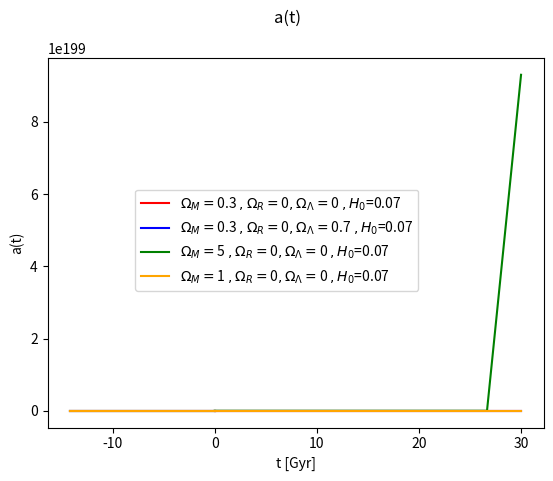
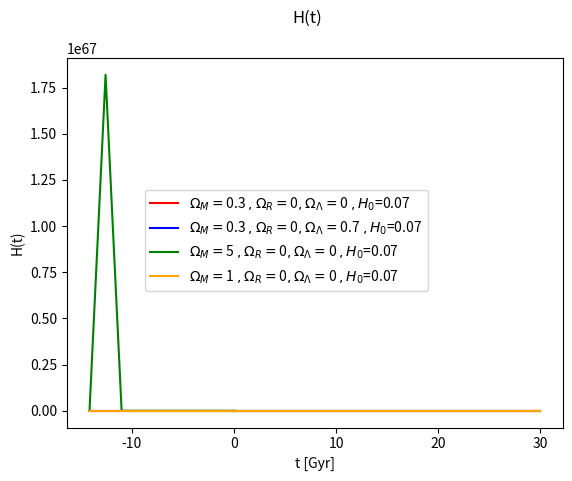

Source code (Python) for these figures, in order:
import numpy as np
import scipy as sc
import scipy.integrate as integrate
import scipy.constants as const
import math
from matplotlib import pyplot as plt

#TODO fiks dL for neg rot
#Funker jo ikke for omega_K lik 0 ??

""" a(t) and H(t)-----------------------------------------------------------------"""
def g(y, t, H0, Om_M, Om_R, Om_Lambda):
    a, aprime = y
    dydt = [aprime, -(a/2)*H0**2*(Om_M/a**3+2*Om_R/a**4-2*Om_Lambda)]
    return dydt

# def f(x,t,H0,Om_M,Om_R,Om_Lambda):
#     return np.array([x[1],-(x[0]/2)*H0*H0*(Om_M/(np.power(x[0],3))+2*Om_R/(np.power(x[0],4))-2*Om_Lambda)])

def calculate_a_H(y0,t1,t2,H0,Om_M,Om_R,Om_Lambda):

    sol1 = integrate.odeint(g, y0, t1, args=(H0, Om_M, Om_R, Om_Lambda))
    sol2 = integrate.odeint(g, y0, t2, args=(H0, Om_M, Om_R, Om_Lambda))

    # a=np.append(sol2[:,0],sol1[:,0])
    # adot=np.append(sol2[:,1],sol1[:,1])
    # t=np.append(t2,t1)
    # print(t,a,adot)

    # plt.plot(t1, sol1[:, 0], 'b', t2, sol2[:,0], 'r', label='a(t)')
    # #plt.plot(t,a, 'r', label='a(t)')
    # # plt.plot(t, sol[:, 1], 'g', label='omega(t)')
    # plt.legend(loc='best')
    # plt.xlabel('t')
    # plt.grid()
    # plt.show()
    return sol1,sol2

def a_and_H(y0,t1,t2,H0List,Om_MList,Om_RList,Om_LambdaList):
    sol1List=[]
    sol2List=[]
    colors=["red","blue","green","orange"]
    for i in range(len(H0List)):
        sol1,sol2=calculate_a_H(y0,t1,t2,H0List[i],Om_MList[i],Om_RList[i],Om_LambdaList[i])
        sol1List.append(sol1)
        sol2List.append(sol2)

    figa, axa=plt.subplots(1,1)
    figH, axH=plt.subplots(1,1)

    for i in range(len(sol1List)):
        a1=sol1List[i][:,0]
        a2=sol2List[i][:,0]
        adot1=sol1List[i][:,1]
        adot2=sol2List[i][:,1]
        H1=adot1/a1
        H2=adot2/a2
        #print(H1)
        axa.plot(t1,a1, color=colors[i],label="$\Omega_M=$"+str(Om_MList[i])+" $, \Omega_R=$"+str(Om_RList[i])+
        "$, \Omega_\Lambda=$"+str(Om_LambdaList[i])+" $, H_0$="+str(round(H0List[i],2)))
        axa.plot(t2,a2,color=colors[i])

        axH.plot(t1,H1, color=colors[i],label="$\Omega_M=$"+str(Om_MList[i])+" $, \Omega_R=$"+str(Om_RList[i])+
        "$, \Omega_\Lambda=$"+str(Om_LambdaList[i])+" $, H_0$="+str(round(H0List[i],2)))
        axH.plot(t2,H2,color=colors[i])

    figa.suptitle("a(t)")
    axa.set_xlabel("t [Gyr]")
    axa.set_ylabel("a(t)")
    figa.legend(loc="center")
    figa.savefig("a_fig")
    

    figH.suptitle("H(t)")
    axH.set_xlabel("t [Gyr]")
    axH.set_ylabel("H(t)")
    figH.legend(loc="center")
    figH.savefig("H_fig")
    plt.show()


"""a and H failed attempt"""

# def f(x,t,H0,Om_M,Om_R,Om_Lambda):
#     #a=x[0]
#     return np.array([x[1],-(x[0]/2)*H0*H0*(Om_M/(np.power(x[0],3))+2*Om_R/(np.power(x[0],4))-2*Om_Lambda)])

# def g(t,x,H0,Om_M,Om_R,Om_Lambda):
#     return np.array([x[1],-(x[0]/2)*H0*H0*(Om_M/(np.power(x[0],3)+10e-10)+2*Om_R/(np.power(x[0],4)+10e-10)-2*Om_Lambda)])
    
# def calculate_a_H(t,H0,Om_M,Om_R,Om_Lambda):
#     x0=np.array([1,H0])
#     #x=integrate.odeint(f,x0,t, args=(H0,Om_M,Om_R,Om_Lambda))
#     sol=integrate.solve_ivp(g,[t[0],t[-1]],x0, args=(H0,Om_M,Om_R,Om_Lambda),method="LSODA")
#     #print(sol)
#     t=sol.t
#     a=sol.y[0]
#     adot=sol.y[1]
#     print(t,a)
#     # a=x[:,0]
#     # adot=x[:,1]
#     H=a/adot
    
#     return t,a, H

# def plot_a(tList1,tList2,aList1,aList2,H0s,Om_Ms,Om_Rs,Om_Lambdas,filename):
#     fig, ax=plt.subplots(1,1)
#     for i, ai in enumerate(aList1):
#         ax.plot(tList1[i],ai, label="$\Omega_M=$"+str(Om_Ms[i])+" $, \Omega_R=$"+str(Om_Rs[i])+"$, \Omega_\Lambda=$"+str(Om_Lambdas[i])+" $, H_0$="+str(H0s[i]))
#         ax.plot(tList2[i],aList2[i])
#     ax.set_xlabel("t")
#     ax.set_ylabel("a")
#     fig.legend()
#     fig.savefig(filename)
#     plt.show() 

# def plot_H(tList1,tList2,HList1,HList2,H0s,Om_Ms,Om_Rs,Om_Lambdas,filename):
#     fig, ax=plt.subplots(1,1)
#     for i, Hi in enumerate(HList1):
#         ax.plot(tList1[i],Hi, label="$\Omega_M=$"+str(Om_Ms[i])+" $, \Omega_R=$"+str(Om_Rs[i])+"$, \Omega_\Lambda=$"+str(Om_Lambdas[i])+" $, H_0$="+str(H0s[i]))
#         ax.plot(tList2,HList2[i])
#     ax.set_xlabel("t")
#     ax.set_ylabel("H")
#     fig.legend()
#     fig.savefig(filename)
#     plt.show() 

# def a_and_H(t1,t2,H0s,Om_Ms,Om_Rs,Om_Lambdas):
#     HList1=[]
#     aList1=[]
#     tList1=[]

#     HList2=[]
#     aList2=[]
#     tList2=[]
#     for i in range(len(H0s)):
#         t,a,H=calculate_a_H(t1,H0s[i],Om_Ms[i],Om_Rs[i],Om_Lambdas[i])
#         aList1.append(a)
#         HList1.append(H)
#         tList1.append(t)

#         t,a,H=calculate_a_H(t2,H0s[i],Om_Ms[i],Om_Rs[i],Om_Lambdas[i])
#         aList2.append(a)
#         HList2.append(H)
#         tList2.append(t)


#     plot_a(tList1,tList2,aList1,aList2,H0s,Om_Ms,Om_Rs,Om_Lambdas,"a_fig")
#     plot_H(tList1,tList2,HList1,HList2,H0s,Om_Ms,Om_Rs,Om_Lambdas,"H_fig")




"""dL and dA------------------------------------------------------------------"""

def E(z,Om_R, Om_M, Om_Lambda, Om_K): #z is a np array
    pM=np.power((1+z),3)
    pR=np.power((1+z),4)
    pK=np.power((1+z),2)
    return 1/(np.sqrt(Om_M*pM+Om_R*pR+Om_K*pK+Om_Lambda))

def integrateE(z,Om_R, Om_M, Om_Lambda, Om_K):
    Eintegrated=[]
    for zi in z:
        x=integrate.quad(E,z[0],zi,(Om_R, Om_M, Om_Lambda, Om_K))
        Eintegrated.append(x[0])
    return np.array(Eintegrated)


def calculate_dL(z,Om_R, Om_M, Om_Lambda, Om_K,H0):
    #Eintegrated=integrate.quad(E,z[0],z[-1],(Om_R, Om_M, Om_Lambda, Om_K))
    Eintegrated=integrateE(z,Om_R, Om_M, Om_Lambda, Om_K)
    print("E:",Eintegrated)
    #print(const.c*(1+z)/(H0*math.sqrt(Om_K)))
    print(np.sinh(Eintegrated))
    if Om_K>=0:
        return const.c*(1+z)/(H0*math.sqrt(Om_K))*np.sinh(math.sqrt(Om_K)*Eintegrated)
    else: #squareroot gives imaginary number, with i counteracted by the fact that sinh(ix)=isin(x)
        #return math.sqrt(abs(Om_K))*Eintegrated
        return const.c*(1+z)/(H0*math.sqrt(abs(Om_K)))*np.sin(math.sqrt(abs(Om_K))*Eintegrated) #denne er det noe rart med... skal vel egt være minustegn?


def calculate_dA(z,dL):
    return (1+np.power(z,-2))*dL

def plot_distance(z,ds,filename,dstring,Om_M,Om_R,Om_Lambda,H0): #ds a list
    #colors=[""]
    fig,ax=plt.subplots(1,1)
    for i, di in enumerate(ds):
        ax.plot(z,di,label="$\Omega_M=$"+str(Om_M[i])+" $,\Omega_R=$"+str(Om_R[i])+"$, \Omega_\Lambda=$"+str(Om_Lambda[i])+" $, H_0$="+str(H0[i]))
    ax.set_xlabel("z")
    ax.set_ylabel(dstring)
    fig.legend()
    fig.savefig(filename)
    plt.show()

def calculate_dA_dL(z,Om_R, Om_M, Om_Lambda, H0,k):
    #Om_K=(-const.c*const.c*k)/(H0*H0)
    Om_K=1-Om_Lambda-Om_M-Om_R
    print("K:",Om_K)

    dL=calculate_dL(z,Om_R, Om_M, Om_Lambda, Om_K,H0)
    dA=calculate_dA(z,dL)

    #plot_distance(z,dL,"dLfig","dL")
    #plot_distance(z,dA,"dAfig","dA")
    return dL,dA


def distances(z,Om_R, Om_M, Om_Lambda, H0,k):
    #running distances etc
    dLs=[]
    dAs=[]   
    for i in range(len(H0)):
        dLi,dAi= calculate_dA_dL(z,Om_R[i], Om_M[i], Om_Lambda[i], H0[i],k)
        dLs.append(dLi)
        dAs.append(dAi)

    plot_distance(z,dAs,"dAfig","dA",Om_M,Om_R,Om_Lambda,H0)
    plot_distance(z,dLs,"dLfig","dL",Om_M,Om_R,Om_Lambda,H0)


"""--------------------------------------------------------------------"""



def main():
    year=365*24*60*60
    #Take as input?
    H0=1000/3.086e22*(3600*24*365*1e09)*67
    #H0=67
    H0s=[H0,H0,H0,H0]
    Om_Ms=[0.3,0.3,5,1]
    Om_Rs=[0,0,0,0]
    Om_Lambdas=[0,0.7,0,0]

    k=1

    Nz=1000
    z_min=-15
    z_max=15
    z=np.linspace(z_min,z_max,Nz)

    Nt=10
    
    t_min=-14.15
    t_max=30
    t1 = np.linspace(0, t_max, Nt)
    t2 = np.linspace(0, t_min, Nt)

    y0=np.array([1,H0])

    #distances(z,Om_Rs, Om_Ms, Om_Lambdas, H0s,k)

    Om_M = 0.3
    Om_R = 0
    Om_Lambda = 0.7

    #calculate_a_H(y0,t1,t2,H0,Om_M,Om_R,Om_Lambda)

    a_and_H(y0,t1, t2, H0s, Om_Ms,Om_Rs,Om_Lambdas)





main()


#testing odeint...
# def k(x,t,a,b):
#     return np.array([x[1],a+b])

# t=np.linspace(0,10,100)
# a=2
# b=0
# sol=integrate.odeint(k,[0,0],t,args=(a,b))
# plt.plot(t,sol[:,0])
# plt.show()

a=np.array([1,2])
b=np.array([3,4])
print(np.append(a,b))